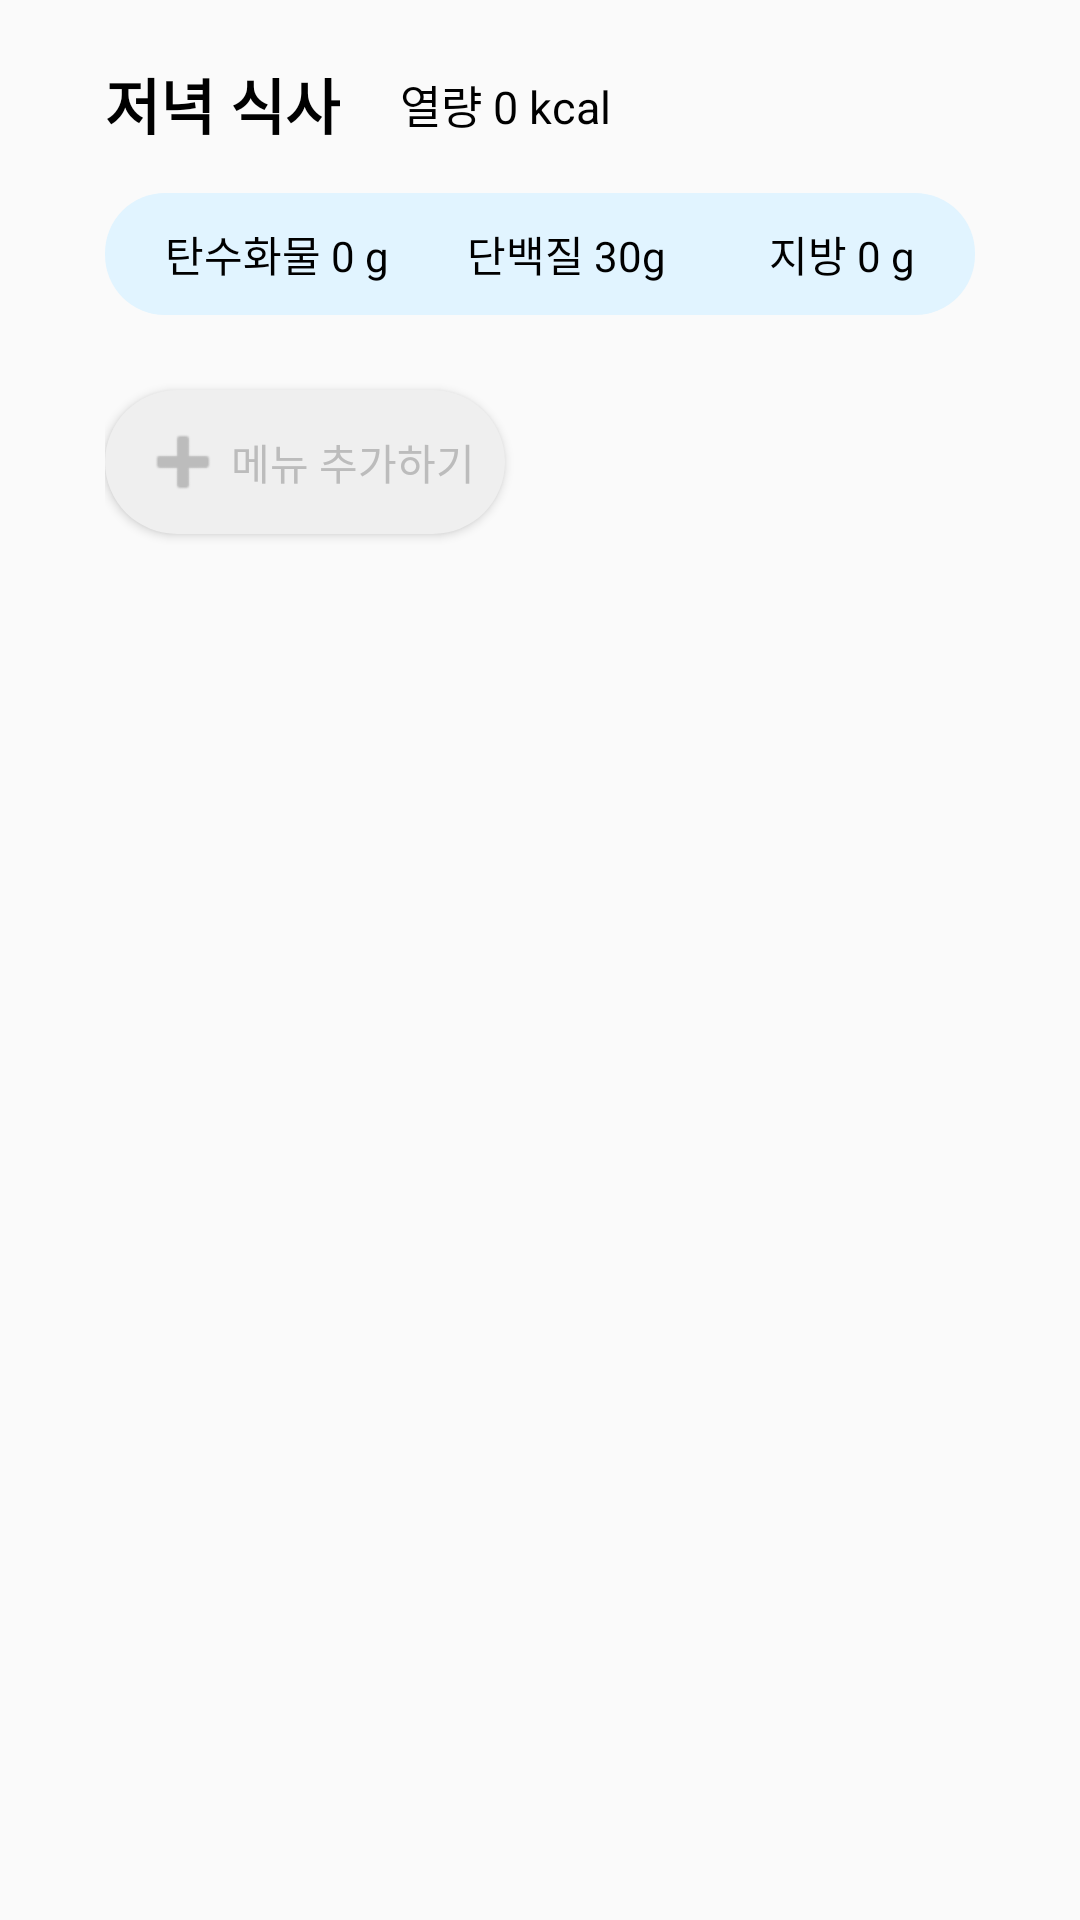

Produce the Android XML layout that renders to this screen, including the resource entries it uses.
<!-- AndroidManifest.xml: application theme Theme.MealFit -->
<!-- res/layout/dinner_layout.xml -->
<?xml version="1.0" encoding="utf-8"?>
<LinearLayout xmlns:android="http://schemas.android.com/apk/res/android"
    android:id="@+id/dinner_layout"
    android:layout_width="match_parent"
    android:layout_height="wrap_content"
    android:background="@drawable/text_white_round"
    android:elevation="10dp"
    android:orientation="vertical"
    android:paddingVertical="20dp"
    android:paddingHorizontal="35dp"
    android:layout_marginBottom="20dp"
    xmlns:app="http://schemas.android.com/apk/res-auto">
    <LinearLayout
        android:layout_width="match_parent"
        android:layout_height="wrap_content"
        android:orientation="horizontal"
        android:layout_marginBottom="15dp">
        <TextView
            android:layout_width="wrap_content"
            android:layout_height="wrap_content"
            android:text="저녁 식사"
            android:textColor="@color/black"
            android:textSize="20sp"
            android:textStyle="bold"
            android:layout_gravity="center"
            android:layout_marginRight="20dp"/>
        <TextView
            android:id="@+id/dinner_calorie"
            android:layout_width="wrap_content"
            android:layout_height="wrap_content"
            android:text="열량 0 kcal"
            android:textSize="15sp"
            android:textColor="@color/black"
            android:layout_gravity="center"
            android:layout_marginRight="90dp"/>
    </LinearLayout>

    <LinearLayout
        android:layout_width="match_parent"
        android:layout_height="wrap_content"
        android:background="@drawable/text_round"
        android:orientation="horizontal"
        android:paddingHorizontal="20dp"
        android:paddingVertical="10dp"
        android:layout_marginBottom="15dp">
        <TextView
            android:id="@+id/dinner_carbohydrate"
            android:layout_width="0dp"
            android:layout_height="wrap_content"
            android:layout_weight="1"
            android:text="탄수화물 0 g"
            android:textColor="@color/black"/>
        <TextView
            android:id="@+id/dinner_protein"
            android:layout_width="0dp"
            android:layout_height="wrap_content"
            android:text="단백질 30g"
            android:layout_weight="1"
            android:textColor="@color/black"/>
        <TextView
            android:id="@+id/dinner_fat"
            android:layout_width="wrap_content"
            android:layout_height="wrap_content"
            android:text="지방 0 g"
            android:textColor="@color/black"/>
    </LinearLayout>
    <androidx.recyclerview.widget.RecyclerView
        android:id="@+id/dinnerList_recyclerView"
        android:layout_width="match_parent"
        android:layout_height="wrap_content"
        android:layout_marginBottom="10dp">
    </androidx.recyclerview.widget.RecyclerView>
    <Button
        android:id="@+id/dinner_add_btn"
        android:layout_width="wrap_content"
        android:layout_height="wrap_content"
        android:paddingHorizontal="10dp"
        android:background="@drawable/btn_round"
        android:drawableLeft="@android:drawable/ic_input_add"
        android:drawableTint="@color/subTextColor"
        android:text="메뉴 추가하기"
        android:textColor="@color/subTextColor"/>
</LinearLayout>
<!-- resources referenced by this layout -->
<resources>
  <color name="black">#FF000000</color>
  <color name="subTextColor">#BCBCBC</color>
  <!-- drawable btn_round (drawable) -->
  <?xml version="1.0" encoding="utf-8"?>
  <shape xmlns:android="http://schemas.android.com/apk/res/android"
      android:shape="rectangle">
      <solid android:color="@color/searchTabColor" />
      <corners
          android:radius="60dp"/>
  </shape>
  <!-- drawable text_round (drawable) -->
  <?xml version="1.0" encoding="utf-8"?>
  <shape xmlns:android="http://schemas.android.com/apk/res/android"
      android:shape="rectangle">
      <solid android:color="@color/indexColor" />
      <corners
          android:radius="20dp" />
  </shape>
  <style name="Theme.MealFit" parent="Base.Theme.MealFit" />
  <color name="searchTabColor">#EFEFEF</color>
  <color name="indexColor">#E1F4FF</color>
  <style name="Base.Theme.MealFit" parent="Theme.AppCompat.DayNight.NoActionBar">
          
          
      </style>
</resources>
